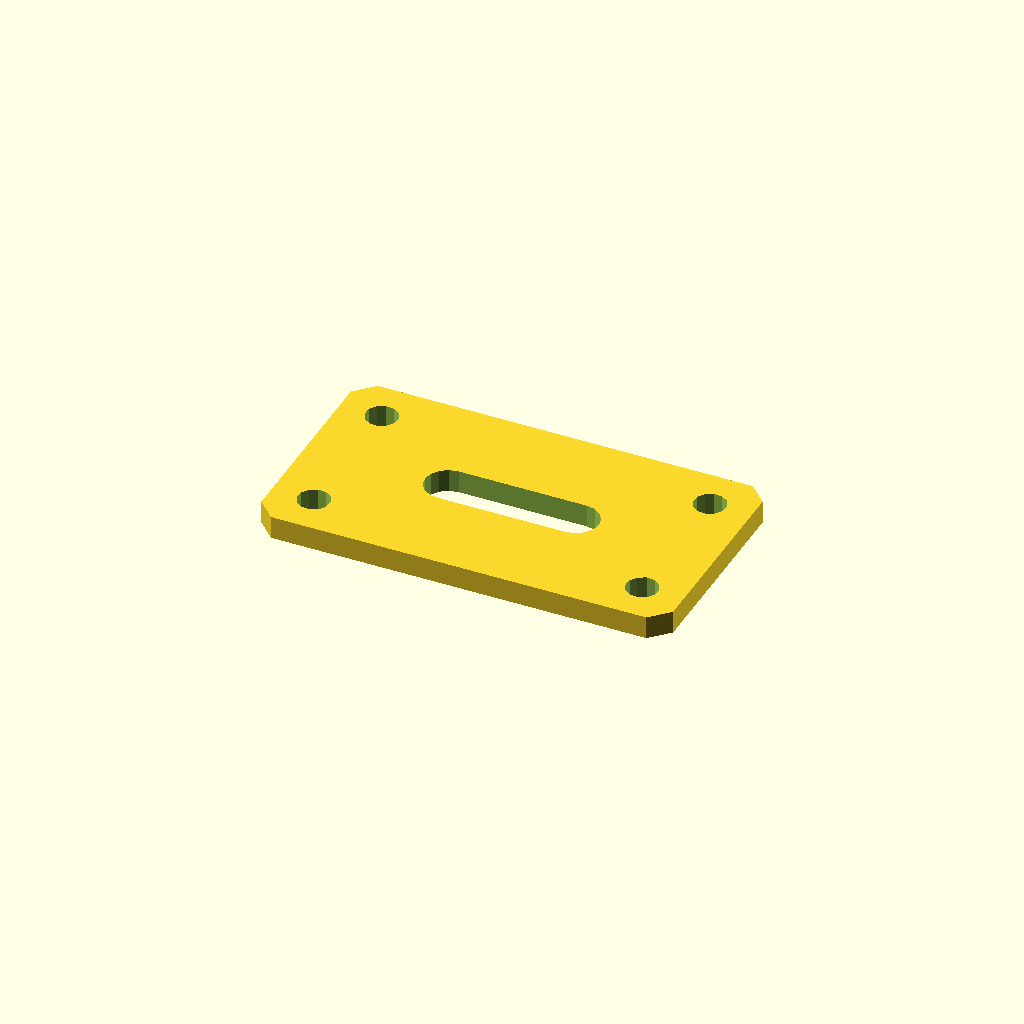
Cell 1 — every parameter at its default value.
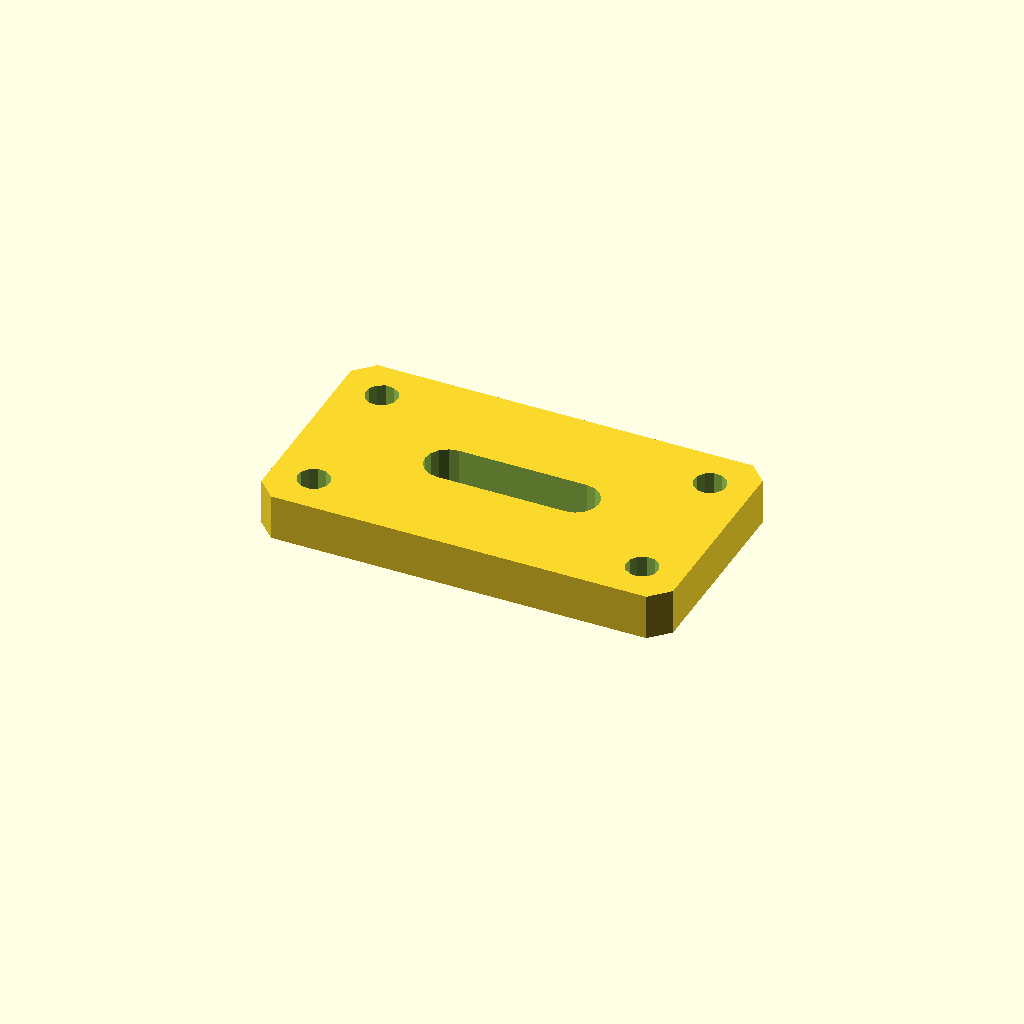
Cell 2: plate_t = 10 (everything else at default).
All cells are drawn from one camera (rotation 55°, 0°, 25°, orthographic, colour scheme Cornfield), so only the parameter changes between them.
OpenSCAD source file optional_data/data/sketch4/bracketplates/part_0065.scad:
$fn = 32;

// ----------------------------------------------------------------------
// Bracket plate: slot plate 90 x 50
// ----------------------------------------------------------------------

// --- parameters (mm) ---
hole_r = 3.5;             // bolt hole radius
plate_t = 5;              // plate thickness, Z (extrusion height)
plate_l = 90;             // plate length
plate_w = 50;             // plate width
slot_l = 28;              // slot straight length
slot_r = 5;               // slot end radius

slot_len = slot_l + 2 * slot_r;
slot_w = 2 * slot_r;
hole_d2 = 2 * hole_r;

profile = [[4, 0], [86, 0], [90, 4], [90, 46], [86, 50], [4, 50], [0, 46], [0, 4]];  // primary outline, 8 points, counter clockwise
void_1 = [[59, 20], [60.913, 20.381], [62.536, 21.464], [63.619, 23.087], [64, 25], [63.619, 26.913], [62.536, 28.536], [60.913, 29.619], [59, 30], [31, 30], [29.087, 29.619], [27.464, 28.536], [26.381, 26.913], [26, 25], [26.381, 23.087], [27.464, 21.464], [29.087, 20.381], [31, 20]];  // grip slot, 18 points
void_2 = [[12.536, 41.568], [11.741, 43.196], [10.239, 44.209], [8.432, 44.336], [6.804, 43.541], [5.791, 42.039], [5.664, 40.232], [6.459, 38.604], [7.961, 37.591], [9.768, 37.464], [11.396, 38.259], [12.409, 39.761]];  // corner hole, 12 points
void_3 = [[12.536, 9.768], [11.741, 11.396], [10.239, 12.409], [8.432, 12.536], [6.804, 11.741], [5.791, 10.239], [5.664, 8.432], [6.459, 6.804], [7.961, 5.791], [9.768, 5.664], [11.396, 6.459], [12.409, 7.961]];  // corner hole, 12 points
void_4 = [[84.336, 41.568], [83.541, 43.196], [82.039, 44.209], [80.232, 44.336], [78.604, 43.541], [77.591, 42.039], [77.464, 40.232], [78.259, 38.604], [79.761, 37.591], [81.568, 37.464], [83.196, 38.259], [84.209, 39.761]];  // corner hole, 12 points
void_5 = [[84.336, 9.768], [83.541, 11.396], [82.039, 12.409], [80.232, 12.536], [78.604, 11.741], [77.591, 10.239], [77.464, 8.432], [78.259, 6.804], [79.761, 5.791], [81.568, 5.664], [83.196, 6.459], [84.209, 7.961]];  // corner hole, 12 points

// --- the one profile operation ---
difference() {
  linear_extrude(height = plate_t) polygon(points = profile);
  translate([0, 0, -1])
    linear_extrude(height = plate_t + 2) polygon(points = void_1);
  translate([0, 0, -1])
    linear_extrude(height = plate_t + 2) polygon(points = void_2);
  translate([0, 0, -1])
    linear_extrude(height = plate_t + 2) polygon(points = void_3);
  translate([0, 0, -1])
    linear_extrude(height = plate_t + 2) polygon(points = void_4);
  translate([0, 0, -1])
    linear_extrude(height = plate_t + 2) polygon(points = void_5);
}
Parameter table extracted from the source (name, type, default, range or options):
hole_r: number, default 3.5
plate_t: number, default 5
plate_l: number, default 90
plate_w: number, default 50
slot_l: number, default 28
slot_r: number, default 5
